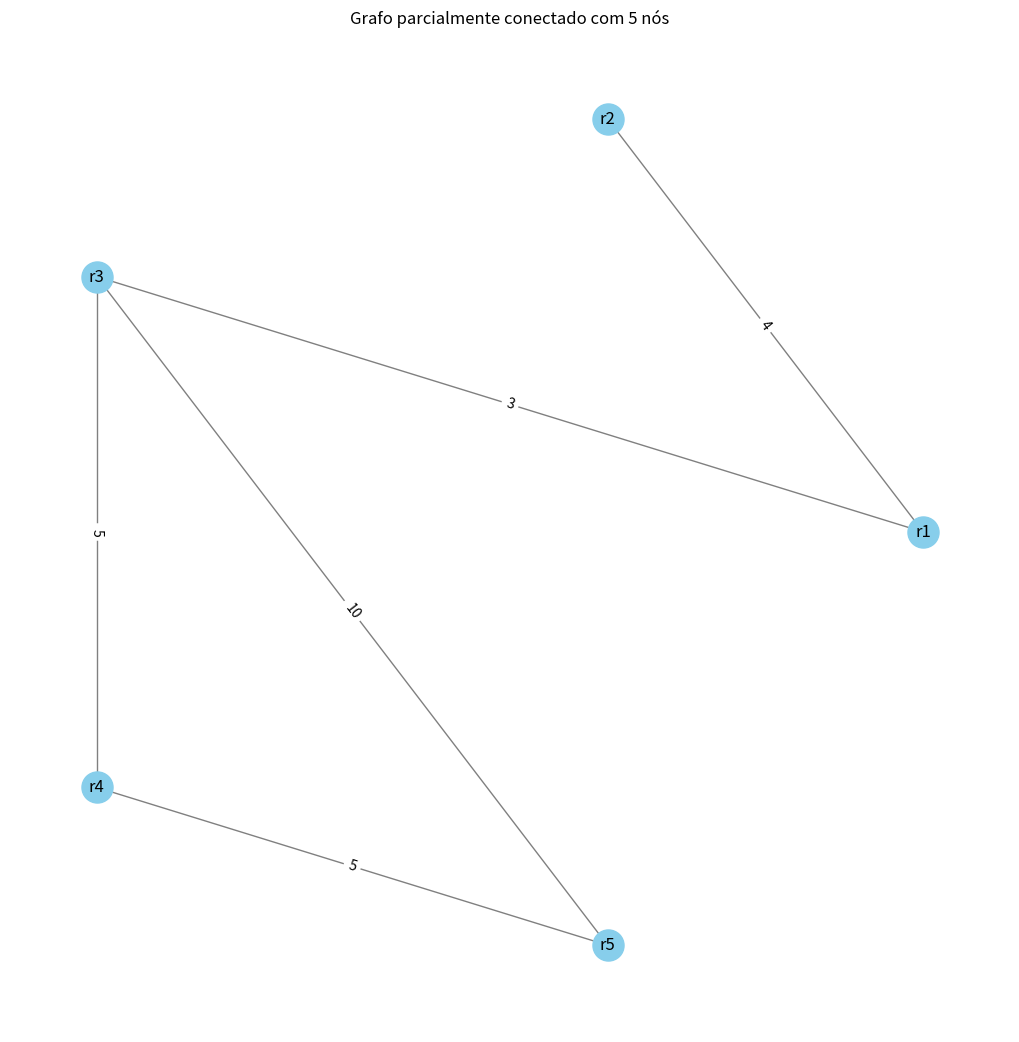

Python code for this plot:
import networkx as nx
import matplotlib.pyplot as plt
import random
import csv
import os  # Adicionado para manipulação de diretórios

# Função para gerar um grafo parcialmente conectado
def gerar_grafo(quant_nos: int, prob_conexao: float = 0.3, peso_min: int = 1, peso_max: int = 10):
    grafo = nx.Graph()

    # Gera e adiciona os nós
    nos = [f"r{i + 1}" for i in range(quant_nos)]
    grafo.add_nodes_from(nos)

    # Adiciona arestas com peso aleatório
    for i in range(quant_nos):
        for j in range(i + 1, quant_nos):
            if (random.random() < prob_conexao):
                peso = random.randint(peso_min, peso_max)
                grafo.add_edge(nos[i], nos[j], weight=peso)

    # Se o grafo não for conexo, adicione arestas aleatórias para conectá-lo
    while not nx.is_connected(grafo):
        # Escolhe dois nós desconectados aleatórios para adicionar uma conexão
        no1, no2 = random.sample(list(grafo.nodes()), 2)
        if (not grafo.has_edge(no1, no2)):
            peso = random.randint(peso_min, peso_max)
            grafo.add_edge(no1, no2, weight=peso)

    return grafo

# Função para salvar a imagem de um grafo
def salvar_grafo_imagem(grafo: nx.Graph, caminho_imagem: str = 'grafo.png'):
    pos = nx.circular_layout(grafo)
    pesos = nx.get_edge_attributes(grafo, 'weight')

    # Aumenta o tamanho da figura
    plt.figure(figsize=(10, 10))

    # Desenhando o grafo
    nx.draw(grafo, pos, with_labels=True, node_color='skyblue',
            node_size=500, edge_color='gray')
    nx.draw_networkx_edge_labels(grafo, pos, edge_labels=pesos)

    # Salvando a imagem
    plt.title(
        f"Grafo parcialmente conectado com {grafo.number_of_nodes()} nós")
    plt.savefig(caminho_imagem, format='png', dpi=300)
    plt.close()

# Função para salvar as informações do grafo (nós, arestas e pesos) do grafo em um .csv
def salvar_grafo_csv(grafo: nx.Graph, caminho_csv: str = "grafo.csv"):
    with open(caminho_csv, mode='w', newline='') as arquivo_csv:
        escritor = csv.writer(arquivo_csv)

        # Escrita do cabeçalho
        escritor.writerow(['no_origem', 'no_destino', 'peso'])
        for u, v, dados in grafo.edges(data=True):
            escritor.writerow([u, v, dados.get('weight', '')])

if (__name__ == '__main__'):

    quant_roteadores = 5
    # Cria os diretórios se não existirem
    os.makedirs("CsvImg", exist_ok=True)
    caminho_base = "CsvImg/Csv5"
   

    grafo = gerar_grafo(quant_roteadores)
    salvar_grafo_imagem(grafo, caminho_imagem=f"{caminho_base}.png")
    salvar_grafo_csv(grafo, caminho_csv=f"{caminho_base}.csv")
